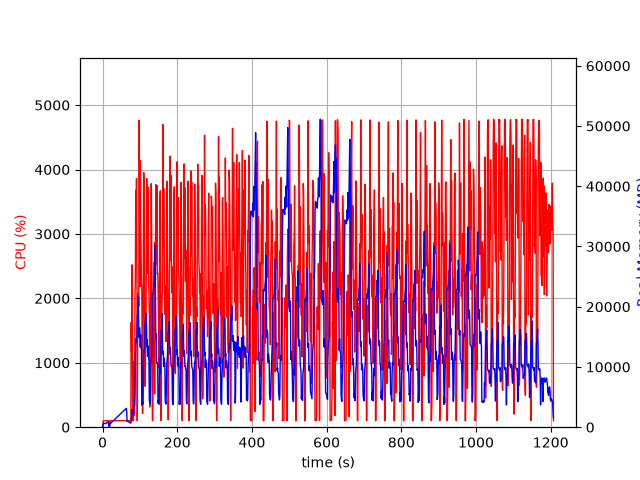

Source data for this figure (header and first rows):
elapsed_time, nproc, cpu, mem_real, mem_virtual
3.838539123535156e-05, 2, 0.0, 10.2, 2998
1.006, 4, 6.0, 462.3, 4246
2.013, 4, 100.2, 630.7, 4430
3.022, 4, 99.2, 611.8, 4430
4.03, 4, 99.3, 616.6, 4430
5.037, 4, 100.2, 621.2, 4430
6.045, 4, 100.2, 621.7, 4430
7.053, 4, 99.2, 605.7, 4430
8.061, 4, 101.0, 599, 4430
9.071, 4, 99.0, 611.5, 4430
10.08, 4, 99.9, 671.9, 4484
11.09, 4, 99.1, 725.9, 4540
12.1, 4, 100.0, 770, 4604
13.11, 4, 100.0, 820.1, 4690
14.12, 4, 100.0, 874.1, 4690
15.13, 4, 99.0, 914.2, 4786
16.14, 4, 99.9, 956.2, 4786
17.15, 2, 13.8, 87.25, 3415
18.16, 2, 0.0, 156.8, 171.4
19.17, 2, 0.0, 461.5, 3978
20.19, 2, 101.0, 566.3, 4152
21.19, 2, 98.9, 628.3, 4224
22.21, 2, 100.0, 686.3, 4272
23.22, 2, 100.0, 739.8, 4328
24.23, 2, 100.0, 794.3, 4400
25.24, 2, 100.0, 856.3, 4480
26.24, 2, 100.0, 914.3, 4576
27.25, 2, 99.9, 976.3, 4576
28.27, 2, 100.0, 1038, 4688
29.28, 2, 99.0, 1096, 4688
30.29, 2, 100.1, 1156, 4826
31.29, 2, 100.1, 1218, 4826
32.3, 2, 100.0, 1276, 4986
33.31, 2, 100.4, 1336, 4986
34.32, 2, 99.0, 1396, 4986
35.33, 2, 101.0, 1456, 5178
36.34, 2, 99.9, 1514, 5178
37.35, 2, 98.9, 1576, 5190
38.36, 2, 99.9, 1638, 5414
39.37, 2, 100.1, 1694, 5414
40.38, 2, 100.0, 1754, 5414
41.39, 2, 100.0, 1816, 5414
42.4, 2, 100.0, 1876, 5670
43.41, 2, 99.9, 1936, 5670
44.42, 2, 99.0, 1998, 5670
45.43, 2, 100.0, 2056, 5670
46.44, 2, 101.0, 2118, 6004
47.45, 2, 99.0, 2178, 6004
48.46, 2, 100.0, 2238, 6004
49.47, 2, 99.9, 2298, 6004
50.48, 2, 100.1, 2358, 6004
51.49, 2, 100.0, 2416, 6004
52.5, 2, 99.1, 2478, 6388
53.51, 2, 101.0, 2538, 6388
54.52, 2, 100.0, 2598, 6388
55.53, 2, 99.9, 2658, 6388
56.54, 2, 99.0, 2720, 6404
57.55, 2, 100.1, 2782, 6404
58.56, 2, 100.0, 2842, 6852
59.57, 2, 100.0, 2900, 6852
... 1,133 more rows
